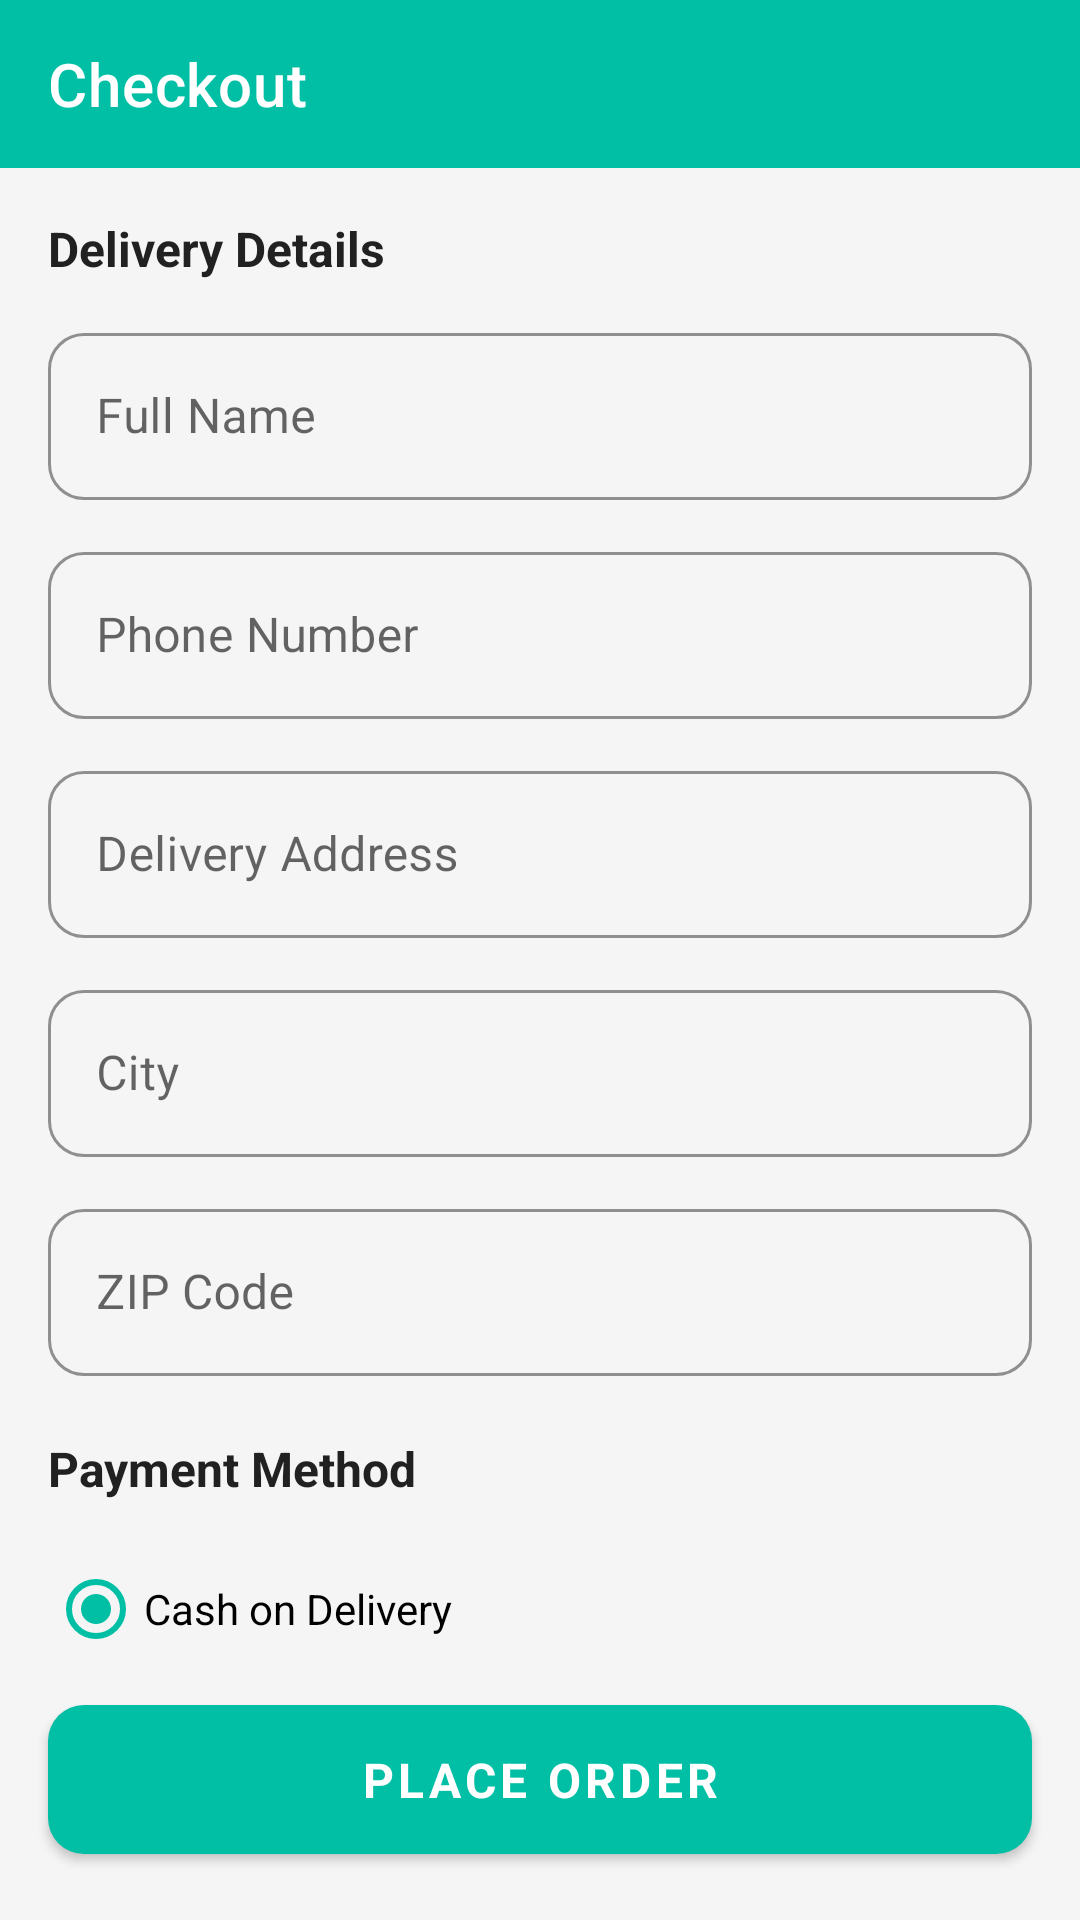

Write the Android layout XML for this screen, with the resource values it uses.
<!-- AndroidManifest.xml: application theme Theme.VeroShop -->
<!-- res/layout/activity_checkout.xml -->
<?xml version="1.0" encoding="utf-8"?>
<LinearLayout xmlns:android="http://schemas.android.com/apk/res/android"
    xmlns:app="http://schemas.android.com/apk/res-auto"
    android:layout_width="match_parent"
    android:layout_height="match_parent"
    android:background="@color/background"
    android:orientation="vertical">

    <com.google.android.material.appbar.AppBarLayout
        android:layout_width="match_parent"
        android:layout_height="wrap_content">
        <com.google.android.material.appbar.MaterialToolbar
            android:id="@+id/toolbar_checkout"
            android:layout_width="match_parent"
            android:layout_height="?attr/actionBarSize"
            android:background="@color/primary"
            app:titleTextColor="@color/text_on_primary"
            app:title="@string/checkout_title" />
    </com.google.android.material.appbar.AppBarLayout>

    <androidx.core.widget.NestedScrollView
        android:layout_width="match_parent"
        android:layout_height="0dp"
        android:layout_weight="1">

        <LinearLayout
            android:layout_width="match_parent"
            android:layout_height="wrap_content"
            android:orientation="vertical"
            android:padding="16dp">

            <TextView
                android:layout_width="wrap_content"
                android:layout_height="wrap_content"
                android:text="@string/delivery_details"
                android:textSize="16sp"
                android:textStyle="bold"
                android:textColor="@color/text_primary"
                android:layout_marginBottom="12dp" />

            <com.google.android.material.textfield.TextInputLayout
                android:id="@+id/til_checkout_name"
                style="@style/Widget.VeroShop.TextInput"
                android:layout_width="match_parent"
                android:layout_height="wrap_content"
                android:layout_marginBottom="12dp"
                android:hint="@string/hint_name">
                <com.google.android.material.textfield.TextInputEditText
                    android:id="@+id/et_checkout_name"
                    android:layout_width="match_parent"
                    android:layout_height="wrap_content"
                    android:inputType="textPersonName"
                    android:contentDescription="Full name field" />
            </com.google.android.material.textfield.TextInputLayout>

            <com.google.android.material.textfield.TextInputLayout
                android:id="@+id/til_checkout_phone"
                style="@style/Widget.VeroShop.TextInput"
                android:layout_width="match_parent"
                android:layout_height="wrap_content"
                android:layout_marginBottom="12dp"
                android:hint="@string/hint_phone">
                <com.google.android.material.textfield.TextInputEditText
                    android:id="@+id/et_checkout_phone"
                    android:layout_width="match_parent"
                    android:layout_height="wrap_content"
                    android:inputType="phone"
                    android:contentDescription="Phone field" />
            </com.google.android.material.textfield.TextInputLayout>

            <com.google.android.material.textfield.TextInputLayout
                android:id="@+id/til_checkout_address"
                style="@style/Widget.VeroShop.TextInput"
                android:layout_width="match_parent"
                android:layout_height="wrap_content"
                android:layout_marginBottom="12dp"
                android:hint="@string/hint_address">
                <com.google.android.material.textfield.TextInputEditText
                    android:id="@+id/et_checkout_address"
                    android:layout_width="match_parent"
                    android:layout_height="wrap_content"
                    android:inputType="textMultiLine"
                    android:contentDescription="Address field" />
            </com.google.android.material.textfield.TextInputLayout>

            <com.google.android.material.textfield.TextInputLayout
                android:id="@+id/til_checkout_city"
                style="@style/Widget.VeroShop.TextInput"
                android:layout_width="match_parent"
                android:layout_height="wrap_content"
                android:layout_marginBottom="12dp"
                android:hint="@string/hint_city">
                <com.google.android.material.textfield.TextInputEditText
                    android:id="@+id/et_checkout_city"
                    android:layout_width="match_parent"
                    android:layout_height="wrap_content"
                    android:inputType="textCapWords"
                    android:contentDescription="City field" />
            </com.google.android.material.textfield.TextInputLayout>

            <com.google.android.material.textfield.TextInputLayout
                android:id="@+id/til_checkout_zip"
                style="@style/Widget.VeroShop.TextInput"
                android:layout_width="match_parent"
                android:layout_height="wrap_content"
                android:layout_marginBottom="20dp"
                android:hint="@string/hint_zip">
                <com.google.android.material.textfield.TextInputEditText
                    android:id="@+id/et_checkout_zip"
                    android:layout_width="match_parent"
                    android:layout_height="wrap_content"
                    android:inputType="number"
                    android:contentDescription="ZIP code field" />
            </com.google.android.material.textfield.TextInputLayout>

            <TextView
                android:layout_width="wrap_content"
                android:layout_height="wrap_content"
                android:text="@string/payment_method"
                android:textSize="16sp"
                android:textStyle="bold"
                android:textColor="@color/text_primary"
                android:layout_marginBottom="12dp" />

            <RadioGroup
                android:id="@+id/rg_payment"
                android:layout_width="match_parent"
                android:layout_height="wrap_content"
                android:contentDescription="Payment method selection">

                <RadioButton
                    android:id="@+id/rb_cash"
                    android:layout_width="match_parent"
                    android:layout_height="wrap_content"
                    android:text="@string/cash"
                    android:checked="true"
                    android:buttonTint="@color/primary"
                    android:contentDescription="Cash on delivery option" />

                <RadioButton
                    android:id="@+id/rb_credit_card"
                    android:layout_width="match_parent"
                    android:layout_height="wrap_content"
                    android:layout_marginTop="8dp"
                    android:text="@string/credit_card"
                    android:buttonTint="@color/primary"
                    android:contentDescription="Credit card option" />

                <RadioButton
                    android:id="@+id/rb_wallet"
                    android:layout_width="match_parent"
                    android:layout_height="wrap_content"
                    android:layout_marginTop="8dp"
                    android:text="@string/wallet"
                    android:buttonTint="@color/primary"
                    android:contentDescription="Wallet option" />
            </RadioGroup>

            <View
                android:layout_width="match_parent"
                android:layout_height="1dp"
                android:layout_marginTop="20dp"
                android:background="@color/divider" />

            <LinearLayout
                android:layout_width="match_parent"
                android:layout_height="wrap_content"
                android:layout_marginTop="12dp"
                android:gravity="center_vertical">
                <TextView
                    android:layout_width="0dp"
                    android:layout_height="wrap_content"
                    android:layout_weight="1"
                    android:text="@string/total"
                    android:textSize="18sp"
                    android:textStyle="bold"
                    android:textColor="@color/text_primary" />
                <TextView
                    android:id="@+id/tv_checkout_total"
                    android:layout_width="wrap_content"
                    android:layout_height="wrap_content"
                    android:textSize="20sp"
                    android:textStyle="bold"
                    android:textColor="@color/accent"
                    android:text="$0.00" />
            </LinearLayout>

        </LinearLayout>
    </androidx.core.widget.NestedScrollView>

    <com.google.android.material.button.MaterialButton
        android:id="@+id/btn_place_order"
        style="@style/Widget.VeroShop.Button.Primary"
        android:layout_width="match_parent"
        android:layout_height="wrap_content"
        android:layout_margin="16dp"
        android:text="@string/place_order"
        android:contentDescription="Place order button" />

</LinearLayout>
<!-- resources referenced by this layout -->
<resources>
  <color name="accent">#FF6D00</color>
  <color name="background">#F5F5F5</color>
  <color name="divider">#E0E0E0</color>
  <color name="primary">#00BFA5</color>
  <color name="text_on_primary">#FFFFFF</color>
  <color name="text_primary">#212121</color>
  <string name="cash">Cash on Delivery</string>
  <string name="checkout_title">Checkout</string>
  <string name="credit_card">Credit Card</string>
  <string name="delivery_details">Delivery Details</string>
  <string name="hint_address">Delivery Address</string>
  <string name="hint_city">City</string>
  <string name="hint_name">Full Name</string>
  <string name="hint_phone">Phone Number</string>
  <string name="hint_zip">ZIP Code</string>
  <string name="payment_method">Payment Method</string>
  <string name="place_order">Place Order</string>
  <string name="total">Total</string>
  <string name="wallet">Wallet</string>
  <style name="Widget.VeroShop.Button.Primary" parent="Widget.MaterialComponents.Button">
          <item name="android:paddingTop">14dp</item>
          <item name="android:paddingBottom">14dp</item>
          <item name="cornerRadius">12dp</item>
          <item name="android:textStyle">bold</item>
          <item name="android:textSize">16sp</item>
      </style>
  <style name="Widget.VeroShop.TextInput" parent="Widget.MaterialComponents.TextInputLayout.OutlinedBox">
          <item name="boxCornerRadiusTopStart">12dp</item>
          <item name="boxCornerRadiusTopEnd">12dp</item>
          <item name="boxCornerRadiusBottomStart">12dp</item>
          <item name="boxCornerRadiusBottomEnd">12dp</item>
          <item name="hintTextColor">@color/primary</item>
          <item name="boxStrokeColor">@color/primary</item>
      </style>
  <style name="Theme.VeroShop" parent="Theme.MaterialComponents.DayNight.NoActionBar">
          <item name="colorPrimary">@color/primary</item>
          <item name="colorPrimaryVariant">@color/primary_dark</item>
          <item name="colorOnPrimary">@color/text_on_primary</item>
          <item name="colorSecondary">@color/accent</item>
          <item name="colorSecondaryVariant">@color/accent</item>
          <item name="colorOnSecondary">@color/text_on_primary</item>
          <item name="android:colorBackground">@color/background</item>
          <item name="colorSurface">@color/surface</item>
          <item name="colorError">@color/error</item>
          <item name="android:statusBarColor">@color/primary_dark</item>
          <item name="android:navigationBarColor">@color/surface</item>
          <item name="android:fontFamily">sans-serif</item>
      </style>
  <color name="primary_dark">#00897B</color>
  <color name="surface">#FFFFFF</color>
  <color name="error">#F44336</color>
</resources>
